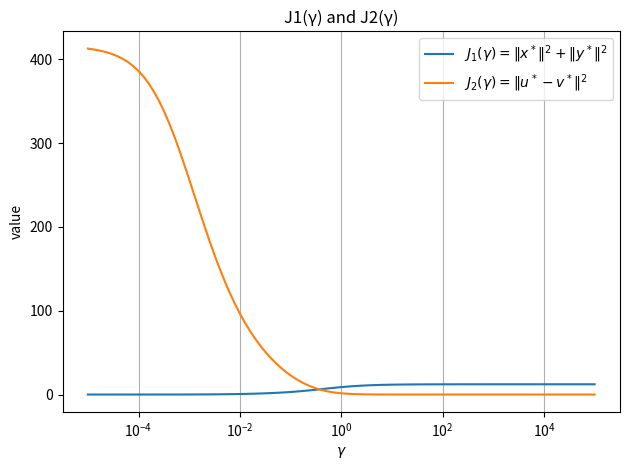
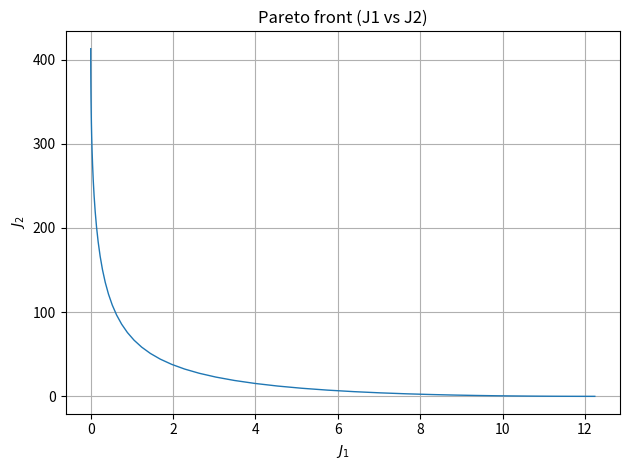

Python code for these plots, in order:
import numpy as np
import matplotlib.pyplot as plt

N = 50
a, b, xbar = 1.0, 0.05, 1.0
c, d, ybar = 0.2, -0.5, 1.0

def build_G(alpha, beta, N):
    i = np.arange(1, N+1)[:, None]
    k = np.arange(1, N+1)[None, :]
    return np.tril((alpha**(i-k)) * beta)      

def build_h(alpha, N, x0):
    return (alpha**np.arange(1, N+1)).reshape(-1,1) * x0

Gx, hx = build_G(a, b, N), build_h(a, N, xbar)
Gy, hy = build_G(c, d, N), build_h(c, N, ybar)

glist = 10.0**np.arange(-5, 5.0 + 1e-12, 0.1)
J1 = np.empty_like(glist)
J2 = np.empty_like(glist)
Jtot = np.empty_like(glist)

for t, gamma in enumerate(glist):
    A = np.block([
        [Gx,                       np.zeros((N, N))],
        [np.zeros((N, N)),         Gy            ],
        [np.sqrt(gamma)*np.eye(N), -np.sqrt(gamma)*np.eye(N)]
    ])
    rhs = np.vstack([-hx, -hy, np.zeros((N,1))])
    w, *_ = np.linalg.lstsq(A, rhs, rcond=None)   # [u; v]
    u = w[:N]; v = w[N:]
    x = hx + Gx @ u
    y = hy + Gy @ v
    J1[t] = float(np.sum(x**2) + np.sum(y**2))
    J2[t] = float(np.sum((u - v)**2))
    Jtot[t] = J1[t] + float(gamma) * J2[t]

plt.figure()
plt.semilogx(glist, J1, label=r'$J_1(\gamma)=\|x^*\|^2+\|y^*\|^2$')
plt.semilogx(glist, J2, label=r'$J_2(\gamma)=\|u^*-v^*\|^2$')
plt.grid(True, which='both', axis='x')
plt.xlabel(r'$\gamma$'); plt.ylabel('value')
plt.title('J1(γ) and J2(γ)')
plt.legend(); plt.tight_layout()
plt.savefig('q2cJ1_J2_vs_gamma.png', dpi=150)

plt.figure()
plt.plot(J1, J2, '-', lw=1)
plt.xlabel(r'$J_1$'); plt.ylabel(r'$J_2$'); plt.grid(True)
plt.title('Pareto front (J1 vs J2)')
plt.tight_layout()
plt.savefig('q2c_Pareto_front.png', dpi=150)


